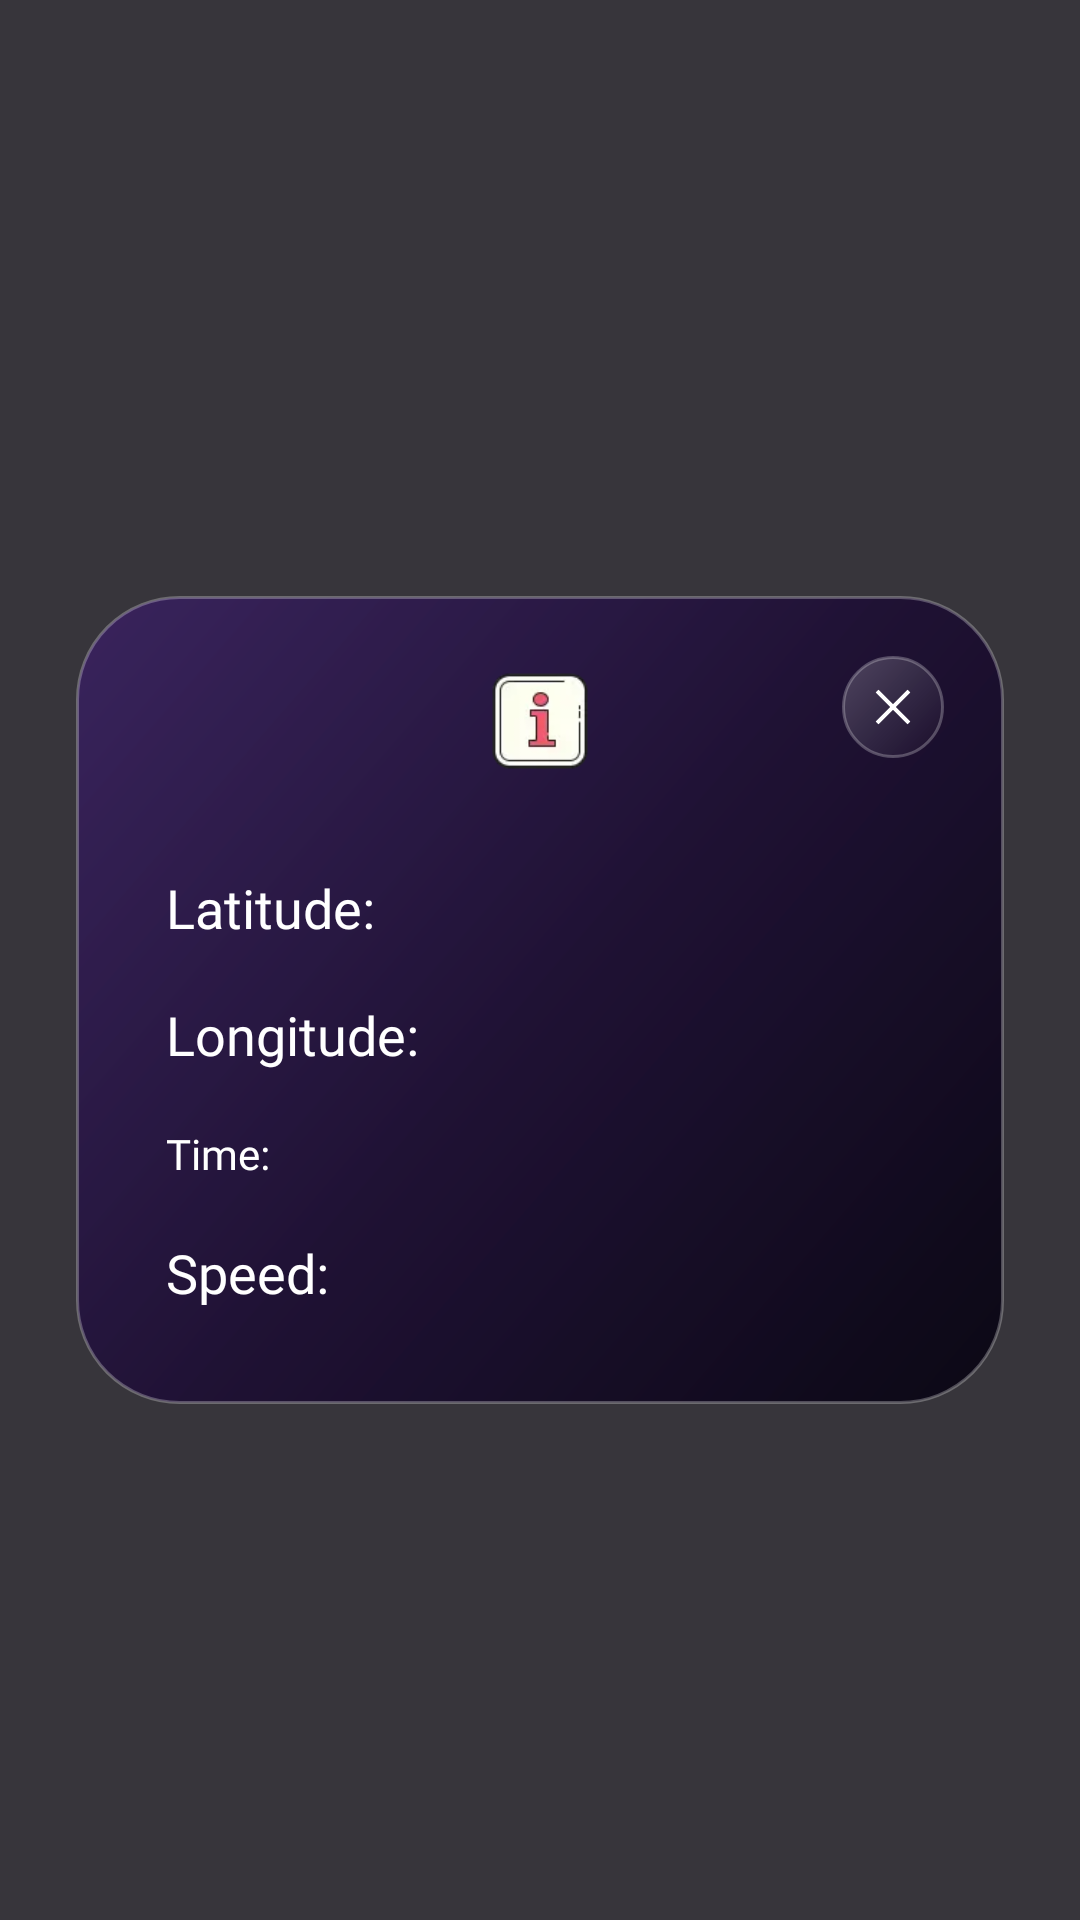

Reconstruct the res/layout file that produces this screen, plus the resources it refers to.
<!-- AndroidManifest.xml: application theme Theme.BaseProject -->
<!-- res/layout/dialog_map_2d_information.xml -->
<?xml version="1.0" encoding="utf-8"?>
<androidx.constraintlayout.widget.ConstraintLayout xmlns:android="http://schemas.android.com/apk/res/android"
    xmlns:app="http://schemas.android.com/apk/res-auto"
    android:layout_width="match_parent"
    android:layout_height="match_parent"
    android:animateLayoutChanges="true"
    android:background="#CC05030A">

    <View
        android:id="@+id/bg_parent"
        android:layout_width="0dp"
        android:layout_height="0dp"
        android:layout_marginTop="-6dp"
        android:layout_marginBottom="-32dp"
        android:background="@drawable/bg_modal_glass"
        app:layout_constraintBottom_toBottomOf="@id/tvVelocity"
        app:layout_constraintEnd_toEndOf="parent"
        app:layout_constraintStart_toStartOf="parent"
        app:layout_constraintTop_toTopOf="@id/ivThumb"
        app:layout_constraintWidth_percent="0.86" />

    <ImageView
        android:id="@+id/ivThumb"
        android:layout_width="0dp"
        android:layout_height="0dp"
        android:padding="12dp"
        android:scaleType="fitCenter"
        android:src="@drawable/ic_information"
        app:layout_constraintBottom_toBottomOf="parent"
        app:layout_constraintDimensionRatio="1"
        app:layout_constraintEnd_toEndOf="parent"
        app:layout_constraintStart_toStartOf="parent"
        app:layout_constraintTop_toTopOf="parent"
        app:layout_constraintVertical_bias="0.36"
        app:layout_constraintWidth_percent="0.2" />

    <TextView
        android:id="@+id/tvLatitude"
        android:layout_width="0dp"
        android:layout_height="wrap_content"
        android:layout_marginStart="30dp"
        android:layout_marginEnd="24dp"
        android:layout_marginTop="14dp"
        android:ellipsize="end"
        android:fontFamily="@font/inter_extra_bold"
        android:maxLines="1"
        android:text="Latitude: "
        android:textColor="@color/white"
        android:textSize="18sp"
        app:layout_constraintEnd_toEndOf="@id/bg_parent"
        app:layout_constraintStart_toStartOf="@id/bg_parent"
        app:layout_constraintTop_toBottomOf="@id/ivThumb" />

    <TextView
        android:id="@+id/tvLongitude"
        android:layout_width="0dp"
        android:layout_height="wrap_content"
        android:layout_marginTop="18dp"
        android:ellipsize="end"
        android:fontFamily="@font/inter_extra_bold"
        android:maxLines="1"
        android:text="Longitude: "
        android:textColor="@color/white"
        android:textSize="18sp"
        app:layout_constraintEnd_toEndOf="@id/tvLatitude"
        app:layout_constraintStart_toStartOf="@id/tvLatitude"
        app:layout_constraintTop_toBottomOf="@id/tvLatitude" />

    <TextView
        android:id="@+id/tvTime"
        android:layout_width="0dp"
        android:layout_height="wrap_content"
        android:layout_marginTop="18dp"
        android:ellipsize="end"
        android:fontFamily="@font/inter_bold"
        android:maxLines="1"
        android:text="Time: "
        android:textColor="@color/white"
        android:textSize="14sp"
        app:layout_constraintEnd_toEndOf="@id/tvLongitude"
        app:layout_constraintStart_toStartOf="@id/tvLongitude"
        app:layout_constraintTop_toBottomOf="@id/tvLongitude" />

    <TextView
        android:id="@+id/tvVelocity"
        android:layout_width="0dp"
        android:layout_height="wrap_content"
        android:layout_marginTop="18dp"
        android:ellipsize="end"
        android:fontFamily="@font/inter_extra_bold"
        android:maxLines="1"
        android:text="Speed: "
        android:textColor="@color/white"
        android:textSize="18sp"
        app:layout_constraintEnd_toEndOf="@id/tvTime"
        app:layout_constraintStart_toStartOf="@id/tvTime"
        app:layout_constraintTop_toBottomOf="@id/tvTime" />

    <ImageView
        android:id="@+id/ivCLose"
        android:layout_width="34dp"
        android:layout_height="34dp"
        android:layout_margin="20dp"
        android:background="@drawable/bg_glass_icon_button"
        android:padding="9dp"
        android:src="@drawable/ic_close"
        app:layout_constraintEnd_toEndOf="@id/bg_parent"
        app:layout_constraintTop_toTopOf="@id/bg_parent"
        app:tint="@color/white" />

</androidx.constraintlayout.widget.ConstraintLayout>
<!-- resources referenced by this layout -->
<resources>
  <color name="white">#FFFFFFFF</color>
  <!-- drawable bg_glass_icon_button (drawable) -->
  <?xml version="1.0" encoding="utf-8"?>
  <ripple xmlns:android="http://schemas.android.com/apk/res/android"
      android:color="@color/ripple_color_main">
      <item>
          <shape android:shape="oval">
              <gradient
                  android:angle="315"
                  android:endColor="#33110922"
                  android:startColor="#36FFFFFF" />
              <stroke
                  android:width="1dp"
                  android:color="#40FFFFFF" />
          </shape>
      </item>
      <item android:id="@android:id/mask">
          <shape android:shape="oval">
              <solid android:color="@android:color/white" />
          </shape>
      </item>
  </ripple>
  <!-- drawable bg_modal_glass (drawable) -->
  <?xml version="1.0" encoding="utf-8"?>
  <shape xmlns:android="http://schemas.android.com/apk/res/android">
      <gradient
          android:angle="315"
          android:centerColor="#E51C0D33"
          android:endColor="#F1080512"
          android:startColor="#C93A1F66" />
      <corners android:radius="34dp" />
      <stroke
          android:width="1dp"
          android:color="#44FFFFFF" />
  </shape>
  <!-- drawable ic_close: png bitmap (drawable, 630 bytes) -->
  <!-- drawable ic_information: webp bitmap (drawable, 914 bytes) -->
  <style name="Theme.BaseProject" parent="Base.Theme.BaseProject" />
  <color name="ripple_color_main">#2DE14EFE</color>
  <style name="Base.Theme.BaseProject" parent="Theme.MaterialComponents.Light.NoActionBar">
          
          <item name="colorPrimary">@color/purple_500</item>
          <item name="colorPrimaryVariant">@color/purple_700</item>
          <item name="colorOnPrimary">@color/white</item>
          
          <item name="colorSecondary">@color/teal_200</item>
          <item name="colorSecondaryVariant">@color/teal_700</item>
          <item name="colorOnSecondary">@color/black</item>
          
          <item name="android:statusBarColor">?attr/colorPrimaryVariant</item>
          
          
          <item name="android:colorControlHighlight">@color/ripple_color_main</item>
      </style>
  <color name="purple_500">#FF6200EE</color>
  <color name="purple_700">#FF3700B3</color>
  <color name="teal_200">#FF03DAC5</color>
  <color name="teal_700">#FF018786</color>
  <color name="black">#FF000000</color>
</resources>
